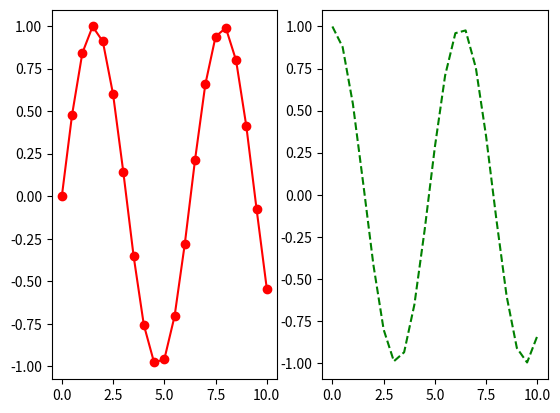

Here is the Python script that generated this plot:
import matplotlib.pyplot as plt
import math

x = [0,0.5,1,1.5,2,2.5,3,3.5,4,4.5,5,
     5.5,6,6.5,7,7.5,8,8.5,9,9.5,10]
sinus = [math.sin(v) for v in x]
cosinus = [math.cos(v) for v in x]
plt.subplot(1, 2, 1)
plt.plot(x, sinus, "r-o")
plt.subplot(1, 2, 2)
plt.plot(x, cosinus, "g--")
plt.show()
